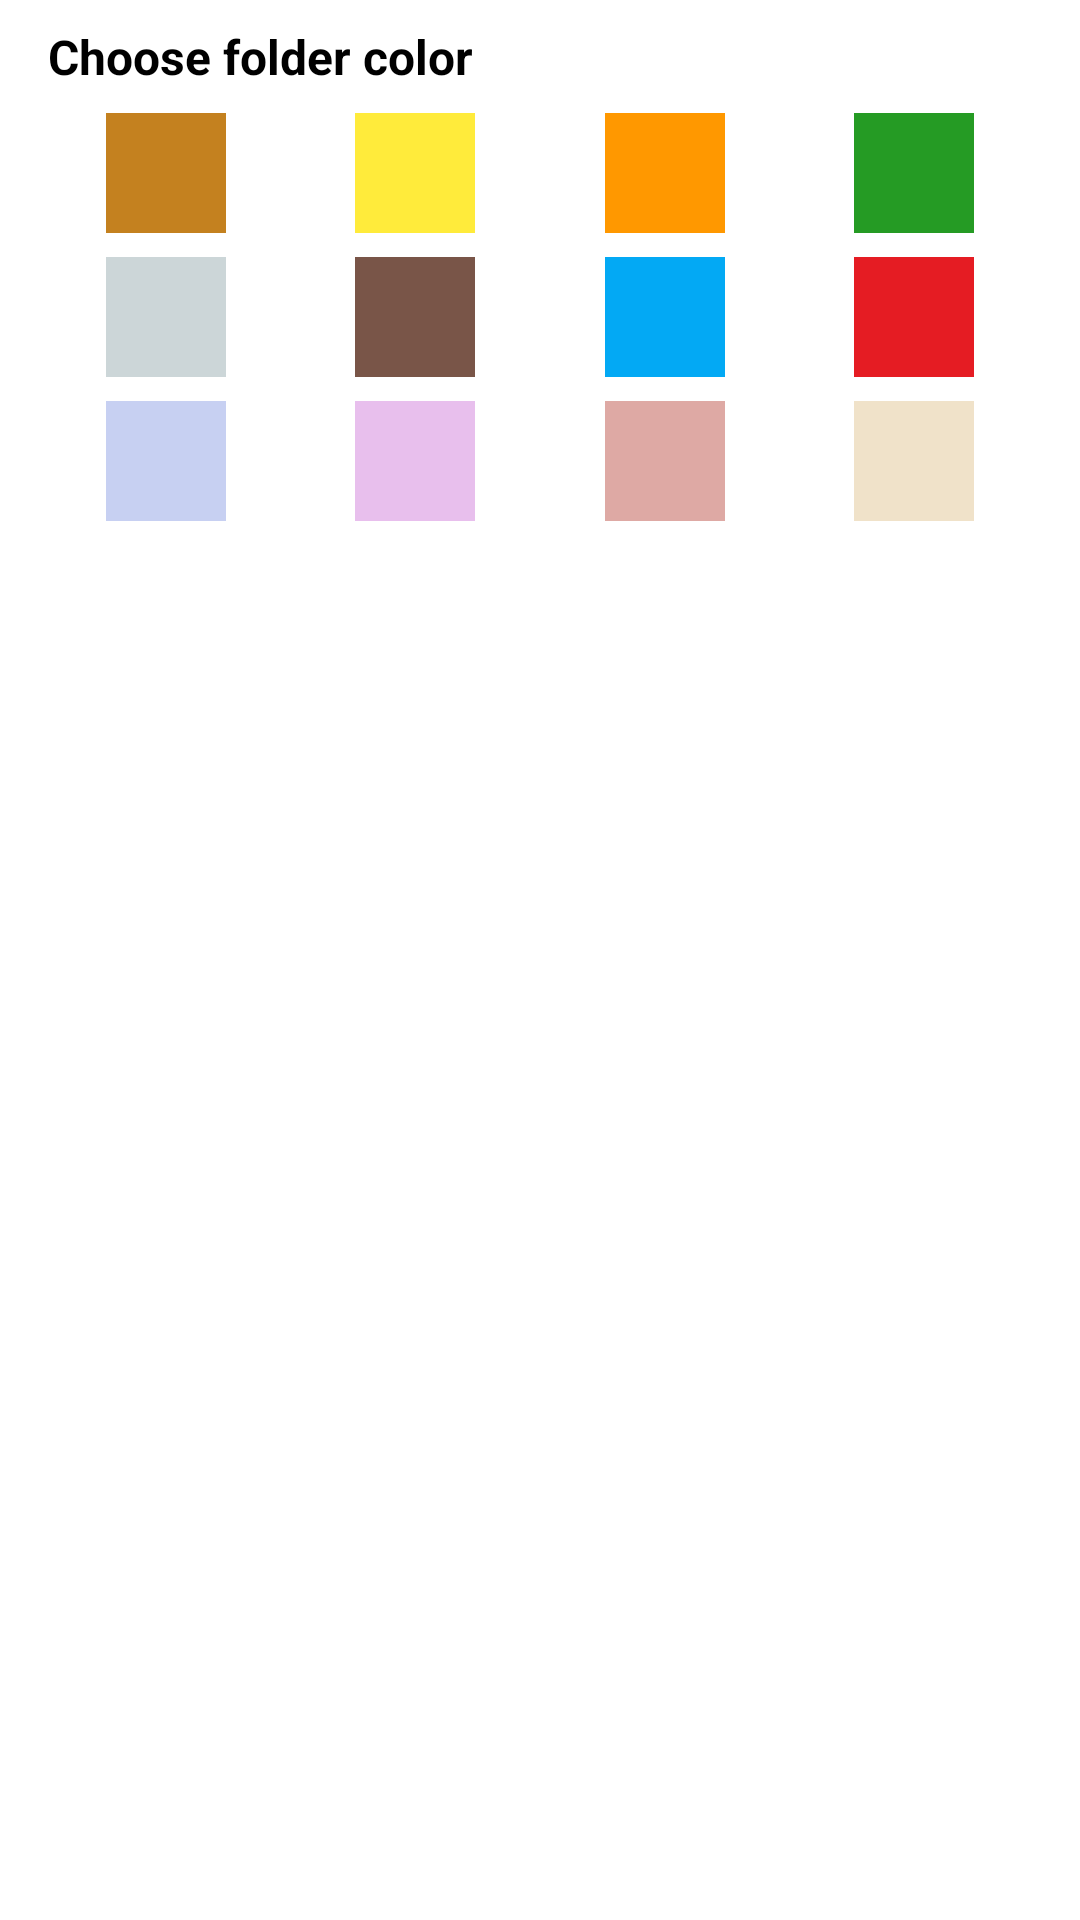

Android layout source for this screen:
<!-- AndroidManifest.xml: application theme Theme.PhotoOrganizer -->
<!-- res/layout/change_folder_color_custom_alert.xml -->
<?xml version="1.0" encoding="utf-8"?>
<androidx.constraintlayout.widget.ConstraintLayout xmlns:android="http://schemas.android.com/apk/res/android"
    xmlns:app="http://schemas.android.com/apk/res-auto"
    android:layout_height="match_parent"
    android:layout_width="match_parent">

    <TextView
        android:id="@+id/tvChooseColorAlertTitle"
        android:layout_width="0dp"
        android:layout_height="wrap_content"
        app:layout_constraintTop_toTopOf="parent"
        app:layout_constraintLeft_toLeftOf="parent"
        app:layout_constraintRight_toRightOf="parent"
        android:layout_margin="8dp"
        android:paddingStart="8dp"
        android:paddingEnd="8dp"
        android:textColor="@color/black"
        android:textStyle="bold"
        android:textSize="16sp"
        android:text="Choose folder color" />

    <View
        android:id="@+id/colorDefault"
        style="@style/ColorCellStyle"
        android:background="@color/folder_default"
        app:layout_constraintTop_toBottomOf="@id/tvChooseColorAlertTitle"
        app:layout_constraintLeft_toLeftOf="parent"
        app:layout_constraintRight_toLeftOf="@id/colorYellow" />

    <View
        android:id="@+id/colorYellow"
        style="@style/ColorCellStyle"
        android:background="@color/yellow_500"
        app:layout_constraintTop_toBottomOf="@id/tvChooseColorAlertTitle"
        app:layout_constraintRight_toLeftOf="@id/colorOrange"
        app:layout_constraintLeft_toRightOf="@id/colorDefault"/>

    <View
        android:id="@+id/colorOrange"
        style="@style/ColorCellStyle"
        android:background="@color/orange_500"
        app:layout_constraintTop_toBottomOf="@id/tvChooseColorAlertTitle"
        app:layout_constraintRight_toLeftOf="@id/colorGreen"
        app:layout_constraintLeft_toRightOf="@id/colorYellow"/>

    <View
        android:id="@+id/colorGreen"
        style="@style/ColorCellStyle"
        android:background="@color/green_500"
        app:layout_constraintTop_toBottomOf="@id/tvChooseColorAlertTitle"
        app:layout_constraintRight_toRightOf="parent"
        app:layout_constraintLeft_toRightOf="@id/colorOrange"/>
    
    <View
        android:id="@+id/colorLightGrey"
        style="@style/ColorCellStyle"
        android:background="@color/light_grey"
        app:layout_constraintTop_toBottomOf="@id/colorDefault"
        app:layout_constraintRight_toLeftOf="@id/colorBrown"
        app:layout_constraintLeft_toLeftOf="parent"/>

    <View
        android:id="@+id/colorBrown"
        style="@style/ColorCellStyle"
        android:background="@color/brown_500"
        app:layout_constraintTop_toBottomOf="@id/colorDefault"
        app:layout_constraintRight_toLeftOf="@id/colorBlue"
        app:layout_constraintLeft_toRightOf="@id/colorLightGrey"/>

    <View
        android:id="@+id/colorBlue"
        style="@style/ColorCellStyle"
        android:background="@color/light_blue_500"
        app:layout_constraintTop_toBottomOf="@id/colorDefault"
        app:layout_constraintRight_toLeftOf="@id/colorRed"
        app:layout_constraintLeft_toRightOf="@id/colorBrown"/>

    <View
        android:id="@+id/colorRed"
        style="@style/ColorCellStyle"
        android:background="@color/red_500"
        app:layout_constraintTop_toBottomOf="@id/colorDefault"
        app:layout_constraintRight_toRightOf="parent"
        app:layout_constraintLeft_toRightOf="@id/colorBlue"/>

    <View
        android:id="@+id/colorPurpleGrey"
        style="@style/ColorCellStyle"
        android:background="@color/light_purple_grey"
        app:layout_constraintTop_toBottomOf="@id/colorLightGrey"
        app:layout_constraintRight_toLeftOf="@id/colorLightPink"
        app:layout_constraintLeft_toLeftOf="parent"/>

    <View
        android:id="@+id/colorLightPink"
        style="@style/ColorCellStyle"
        android:background="@color/light_pink"
        app:layout_constraintTop_toBottomOf="@id/colorLightGrey"
        app:layout_constraintRight_toLeftOf="@id/colorLightPinkClay"
        app:layout_constraintLeft_toRightOf="@id/colorPurpleGrey"/>

    <View
        android:id="@+id/colorLightPinkClay"
        style="@style/ColorCellStyle"
        android:background="@color/light_pink_clay"
        app:layout_constraintTop_toBottomOf="@id/colorLightGrey"
        app:layout_constraintRight_toLeftOf="@id/colorLightYellow"
        app:layout_constraintLeft_toRightOf="@id/colorLightPink"/>

    <View
        android:id="@+id/colorLightYellow"
        style="@style/ColorCellStyle"
        android:background="@color/light_yellow"
        app:layout_constraintTop_toBottomOf="@id/colorLightGrey"
        app:layout_constraintRight_toRightOf="parent"
        app:layout_constraintLeft_toRightOf="@id/colorLightPinkClay"/>

</androidx.constraintlayout.widget.ConstraintLayout>
<!-- resources referenced by this layout -->
<resources>
  <color name="black">#FF000000</color>
  <color name="brown_500">#795548</color>
  <color name="folder_default">#C4811F</color>
  <color name="green_500">#259b24</color>
  <color name="light_blue_500">#03a9f4</color>
  <color name="light_grey">#CCD6D8</color>
  <color name="light_pink">#E8BFED</color>
  <color name="light_pink_clay">#DEA9A4</color>
  <color name="light_purple_grey">#C7D0F2</color>
  <color name="light_yellow">#F0E2C9</color>
  <color name="orange_500">#ff9800</color>
  <color name="red_500">#e51c23</color>
  <color name="yellow_500">#ffeb3b</color>
  <style name="ColorCellStyle" parent="">
          <item name="android:layout_width">40dp</item>
          <item name="android:layout_height">40dp</item>
          <item name="android:layout_margin">8dp</item>
          <item name="android:padding">4dp</item>
      </style>
  <style name="Theme.PhotoOrganizer" parent="Theme.MaterialComponents.DayNight.DarkActionBar">
          
          <item name="colorPrimary">@color/red_500</item>
          <item name="colorPrimaryVariant">@color/red_700</item>
          <item name="colorOnPrimary">@color/white</item>
          
          <item name="colorSecondary">@color/teal_200</item>
          <item name="colorSecondaryVariant">@color/teal_700</item>
          <item name="colorOnSecondary">@color/black</item>
          
          <item name="android:statusBarColor" tools:targetApi="l">?attr/colorPrimaryVariant</item>
          
      </style>
  <color name="red_700">#d01716</color>
  <color name="white">#FFFFFFFF</color>
  <color name="teal_200">#80cbc4</color>
  <color name="teal_700">#00796b</color>
</resources>
